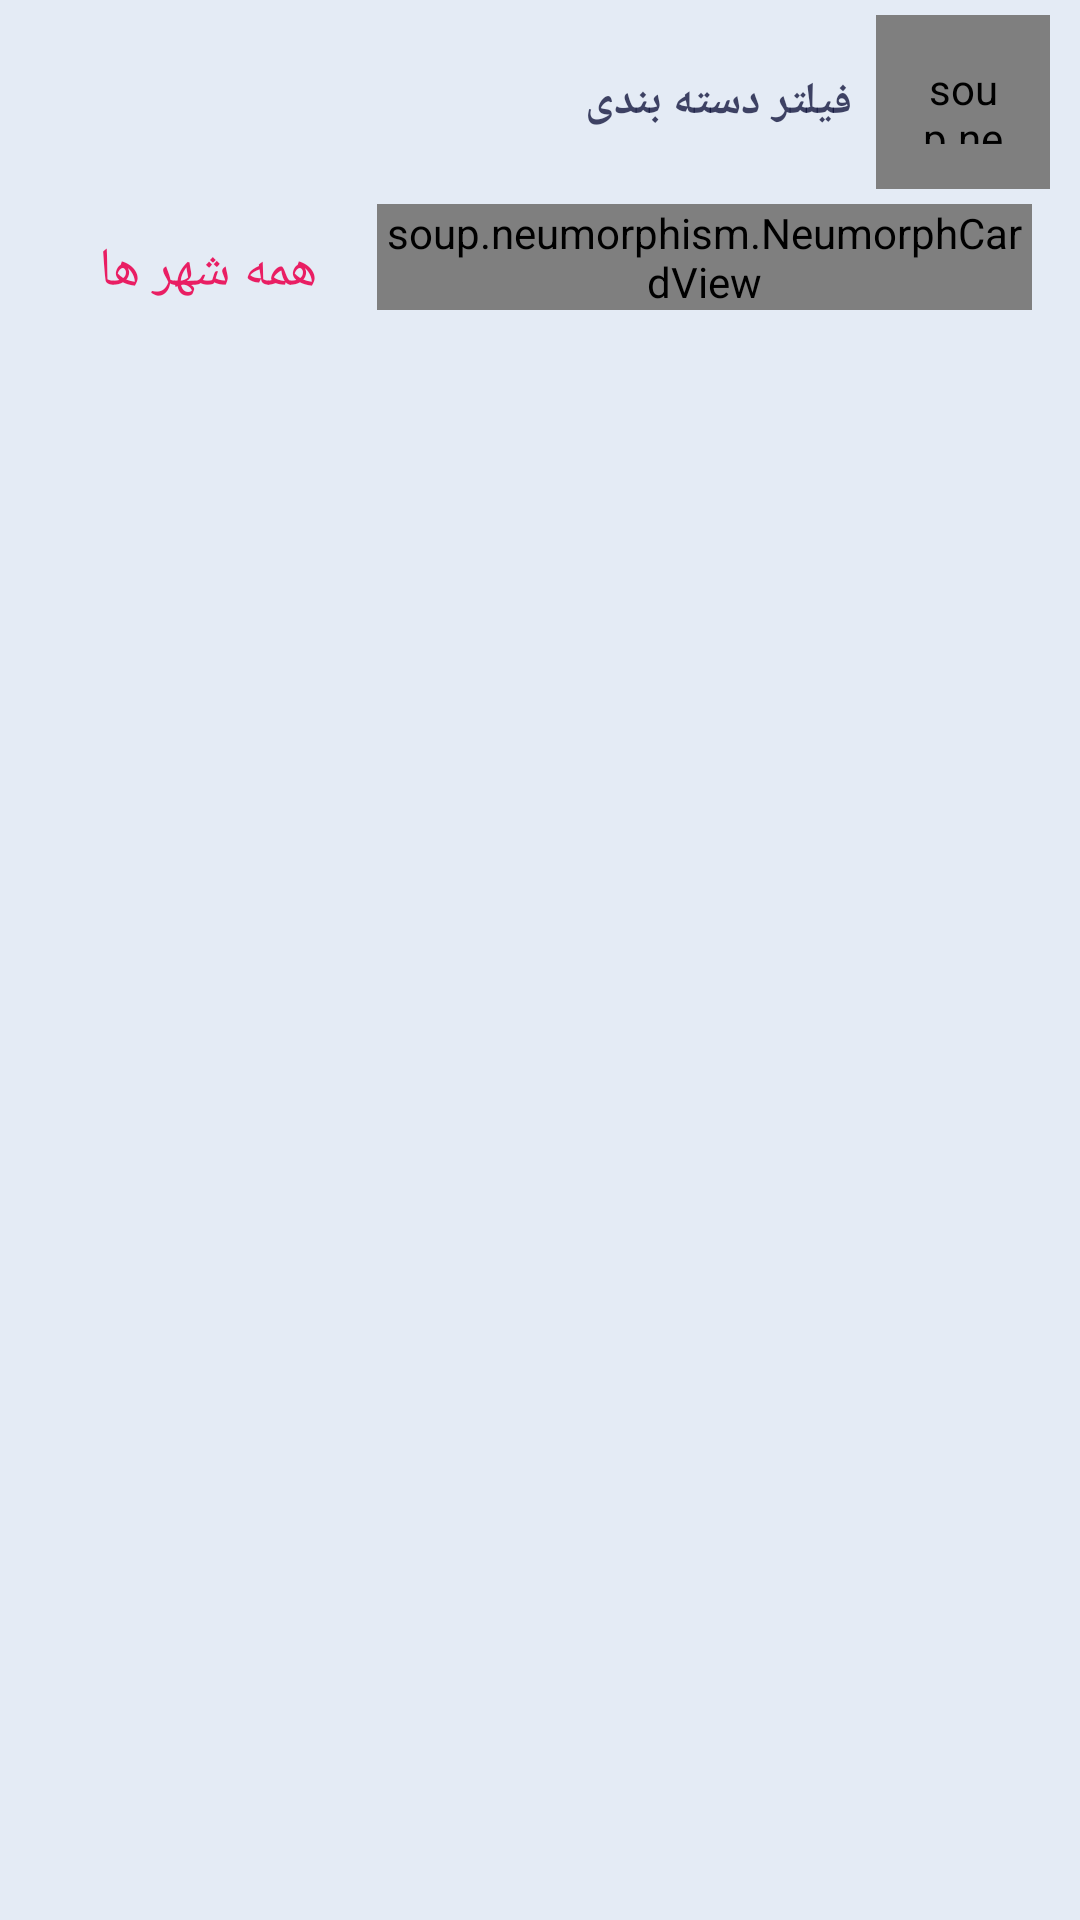

Write the Android layout XML for this screen, with the resource values it uses.
<!-- AndroidManifest.xml: application theme Theme.Divar -->
<!-- res/layout/fragment_ad_list.xml -->
<?xml version="1.0" encoding="utf-8"?>
<androidx.coordinatorlayout.widget.CoordinatorLayout xmlns:android="http://schemas.android.com/apk/res/android"
    android:layout_width="match_parent"
    android:layout_height="match_parent"
    android:background="@color/background">

    <androidx.drawerlayout.widget.DrawerLayout xmlns:app="http://schemas.android.com/apk/res-auto"
        xmlns:tools="http://schemas.android.com/tools"
        android:id="@+id/drawerLayout"
        android:layout_width="match_parent"
        android:layout_height="match_parent"
        android:fitsSystemWindows="true">

        <LinearLayout
            android:layout_width="match_parent"
            android:layout_height="match_parent"
            android:orientation="vertical">

            <RelativeLayout
                android:layout_width="wrap_content"
                android:layout_height="wrap_content">

                <TextView
                    android:id="@+id/textFilter"
                    android:layout_width="wrap_content"
                    android:layout_height="wrap_content"
                    android:layout_centerVertical="true"
                    android:layout_marginTop="8dp"
                    android:layout_marginRight="8dp"
                    android:layout_toLeftOf="@id/imageFilter"
                    android:text="@string/filterName"
                    android:textColor="@color/darkBlue"
                    android:textSize="15sp"
                    android:textStyle="bold" />

                <soup.neumorphism.NeumorphImageView
                    android:id="@+id/imageFilter"
                    android:layout_width="58dp"
                    android:layout_height="58dp"
                    android:layout_alignParentRight="true"
                    android:layout_centerVertical="true"
                    android:layout_marginTop="10dp"
                    android:layout_marginRight="10dp"
                    android:padding="15dp"
                    android:src="@drawable/ic_filter"
                    app:neumorph_shapeAppearance="@style/NeumorphismImage"
                    app:tint="@color/darkBlue" />

                <ImageView
                    android:id="@+id/cancel_filter"
                    android:layout_width="18dp"
                    android:layout_height="18dp"
                    android:layout_centerVertical="true"
                    android:layout_marginRight="8dp"
                    android:layout_toLeftOf="@id/textFilter"
                    android:src="@drawable/ic_cancel"
                    android:visibility="gone" />
            </RelativeLayout>

            <LinearLayout
                android:id="@+id/linearToolbar"
                android:layout_width="match_parent"
                android:layout_height="wrap_content"
                android:layout_marginLeft="8dp"
                android:layout_marginRight="8dp"
                android:layoutDirection="rtl"
                android:orientation="horizontal"
                android:weightSum="5">

                <soup.neumorphism.NeumorphCardView
                    android:layout_width="0dp"
                    android:layout_height="wrap_content"
                    android:layout_marginLeft="8dp"
                    android:layout_marginRight="8dp"
                    android:layout_weight="3.5"
                    app:neumorph_backgroundColor="@color/background"
                    app:neumorph_shadowColorDark="@color/shadow_dark"
                    app:neumorph_shadowColorLight="@color/shadow_light"
                    app:neumorph_shadowElevation="3dp"
                    app:neumorph_shapeAppearance="@style/NeumorphismCard"
                    app:neumorph_shapeType="flat">

                    <androidx.appcompat.widget.SearchView
                        android:id="@+id/search_view"
                        android:layout_width="match_parent"
                        android:layout_height="40dp"
                        android:padding="3dp"
                        android:textCursorDrawable="@null"
                        app:iconifiedByDefault="false"
                        app:queryBackground="@android:color/transparent"
                        app:queryHint="جستجو..." />
                </soup.neumorphism.NeumorphCardView>

                <AutoCompleteTextView
                    android:id="@+id/auto_complete_textView"
                    android:layout_width="0dp"
                    android:layout_height="wrap_content"
                    android:layout_gravity="center_vertical"
                    android:layout_marginLeft="8dp"
                    android:layout_marginRight="8dp"
                    android:layout_weight="1.5"
                    android:backgroundTint="@android:color/transparent"
                    android:text="@string/all_city"
                    android:textColor="@color/myColor"
                    tools:targetApi="lollipop" />

            </LinearLayout>

            <include
                android:id="@+id/emptyLayout"
                layout="@layout/layout_empty_view"
                android:visibility="gone" />

            <androidx.recyclerview.widget.RecyclerView
                android:id="@+id/rec_ad"
                android:layout_width="match_parent"
                android:layout_height="match_parent"
                android:layout_below="@id/linearToolbar"
                android:layoutDirection="rtl" />
        </LinearLayout>

        <com.google.android.material.navigation.NavigationView
            android:id="@+id/navView"
            android:layout_width="200dp"
            android:layout_height="300dp"
            android:layout_gravity="right"
            android:layout_marginTop="15dp"
            app:headerLayout="@layout/nav_header" />
    </androidx.drawerlayout.widget.DrawerLayout>
</androidx.coordinatorlayout.widget.CoordinatorLayout>
<!-- res/layout/layout_empty_view.xml (included above) -->
<?xml version="1.0" encoding="utf-8"?>
<FrameLayout xmlns:android="http://schemas.android.com/apk/res/android"
    android:id="@+id/emptyStateRootView"
    android:layout_width="match_parent"
    android:layout_height="match_parent">

    <LinearLayout
        android:layout_width="match_parent"
        android:layout_height="wrap_content"
        android:layout_gravity="center_vertical"
        android:gravity="center_horizontal"
        android:orientation="vertical">

        <ImageView
            android:layout_width="100dp"
            android:layout_height="100dp"
            android:src="@drawable/ic_empty_list" />

        <TextView
            android:id="@+id/txtEmpty"
            android:layout_width="wrap_content"
            android:layout_height="wrap_content"
            android:layout_margin="10dp"
            android:text="@string/emptyList" />

    </LinearLayout>
</FrameLayout>
<!-- res/layout/nav_header.xml (included above) -->
<?xml version="1.0" encoding="utf-8"?>
<LinearLayout xmlns:android="http://schemas.android.com/apk/res/android"
    android:layout_width="match_parent"
    android:layout_height="wrap_content"
    android:orientation="vertical">

    <ExpandableListView
        android:id="@+id/expandableListViewHeader"
        android:layout_width="200dp"
        android:layout_height="300dp"
        android:background="@color/background"
        android:dividerHeight="0.5dp">

    </ExpandableListView>


</LinearLayout>
<!-- resources referenced by this layout -->
<resources>
  <color name="background">#E4EBF5</color>
  <color name="darkBlue">#C1070A33</color>
  <color name="myColor">#E91E63</color>
  <color name="shadow_dark">#CDD5EA</color>
  <color name="shadow_light">#F8F8FE</color>
  <!-- drawable ic_cancel (drawable) -->
  <vector android:height="24dp"
      android:tint="@color/myColor"
      android:viewportHeight="24"
      android:viewportWidth="24"
      android:width="24dp"
      xmlns:android="http://schemas.android.com/apk/res/android">
      <path
          android:fillColor="@android:color/white"
          android:pathData="M12,2C6.47,2 2,6.47 2,12s4.47,10 10,10 10,-4.47 10,-10S17.53,2 12,2zM17,15.59L15.59,17 12,13.41 8.41,17 7,15.59 10.59,12 7,8.41 8.41,7 12,10.59 15.59,7 17,8.41 13.41,12 17,15.59z" />
  </vector>
  <!-- drawable ic_empty_list (drawable) -->
  <vector xmlns:android="http://schemas.android.com/apk/res/android"
      android:width="596.37dp"
      android:height="409.44dp"
      android:viewportWidth="596.37"
      android:viewportHeight="409.44">
      <path
          android:pathData="m16.422,31.91c-9.315,2.21 -15.034,11.5 -12.822,20.81l77.082,340.02c2.22,9.31 11.47,15.03 20.78,12.82l434.2,-103.16c9.31,-2.21 15.03,-11.5 12.82,-20.81l-54.22,-263.8c-2.21,-9.31 -11.5,-14.31 -20.81,-12.81l-253.26,37.67s-23.54,-41.66 -32.85,-39.44l-170.92,28.7z"
          android:strokeWidth="6.25"
          android:strokeColor="#FFE91E63" />
      <path
          android:fillAlpha="0.8249"
          android:pathData="m572.872,64.93l-426.68,70.66c-9.32,2.21 -17.26,9.95 -18.26,18.94l-46.74,239.1c1.97,8.28 11.05,14.44 20.36,12.22l434.18,-103.15c9.31,-2.22 12.34,-10.12 14.24,-18.31l43.25,-208.51c0.59,-15.16 -11.76,-11.72 -20.35,-10.95z"
          android:strokeWidth="6.25"
          android:strokeAlpha="0.8249"
          android:strokeColor="#FFE91E63" />
  </vector>
  <!-- drawable ic_filter (drawable) -->
  <vector android:height="24dp"
      android:tint="@color/myColor"
      android:viewportHeight="24"
      android:viewportWidth="24"
      android:width="24dp"
      xmlns:android="http://schemas.android.com/apk/res/android">
      <path
          android:fillColor="@android:color/white"
          android:pathData="M4.25,5.61C6.27,8.2 10,13 10,13v6c0,0.55 0.45,1 1,1h2c0.55,0 1,-0.45 1,-1v-6c0,0 3.72,-4.8 5.74,-7.39C20.25,4.95 19.78,4 18.95,4H5.04C4.21,4 3.74,4.95 4.25,5.61z" />
  </vector>
  <string name="all_city">همه شهر ها</string>
  <string name="emptyList">نتیجه ای یافت نشد!</string>
  <string name="filterName">فیلتر دسته بندی</string>
  <style name="NeumorphismCard">
          <item name="neumorph_cornerFamily">rounded</item>
          <item name="neumorph_cornerSize">8dp</item>
      </style>
  <style name="NeumorphismImage">
          <item name="neumorph_cornerFamily">rounded</item>
          <item name="neumorph_cornerSize">6dp</item>
      </style>
  <style name="Theme.Divar" parent="Theme.AppCompat.Light.NoActionBar">
          
          <item name="colorPrimary">@color/purple_500</item>
          <item name="colorPrimaryVariant">@color/purple_700</item>
          <item name="colorOnPrimary">@color/white</item>
          
          <item name="colorSecondary">@color/teal_200</item>
          <item name="colorSecondaryVariant">@color/teal_700</item>
          <item name="colorOnSecondary">@color/black</item>
          
          <item name="android:statusBarColor" tools:targetApi="l">?attr/colorPrimaryVariant</item>
          
      </style>
  <color name="purple_500">#CDD5EA</color>
  <color name="purple_700">#C1070A33</color>
  <color name="white">#FFFFFFFF</color>
  <color name="teal_200">#FF03DAC5</color>
  <color name="teal_700">#FF018786</color>
  <color name="black">#FF000000</color>
</resources>
